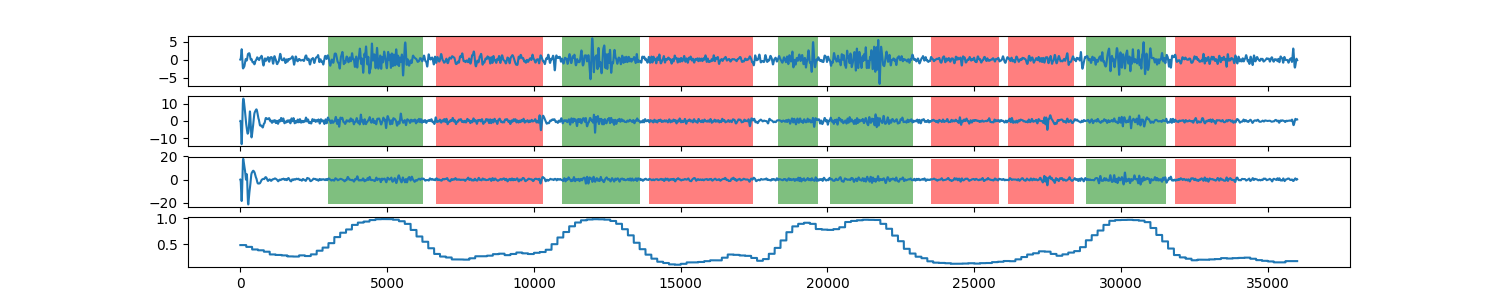

Source data for this figure (header and first rows):
0, 0.482964010922
1, 0.483
2, 0.483
3, 0.483
4, 0.483
5, 0.483
6, 0.483
7, 0.483
8, 0.483
9, 0.483
10, 0.483
11, 0.483
12, 0.483
13, 0.483
14, 0.483
15, 0.483
16, 0.483
17, 0.483
18, 0.483
19, 0.483
20, 0.483
21, 0.483
22, 0.483
23, 0.483
24, 0.483
25, 0.483
26, 0.483
27, 0.483
28, 0.483
29, 0.483
30, 0.483
31, 0.483
32, 0.483
33, 0.483
34, 0.483
35, 0.483
36, 0.483
37, 0.483
38, 0.483
39, 0.483
40, 0.483
41, 0.483
42, 0.483
43, 0.483
44, 0.483
45, 0.483
46, 0.483
47, 0.483
48, 0.483
49, 0.483
50, 0.483
51, 0.483
52, 0.483
53, 0.483
54, 0.483
55, 0.483
56, 0.483
57, 0.483
58, 0.483
59, 0.483
60, 0.483
... 35,939 more rows
